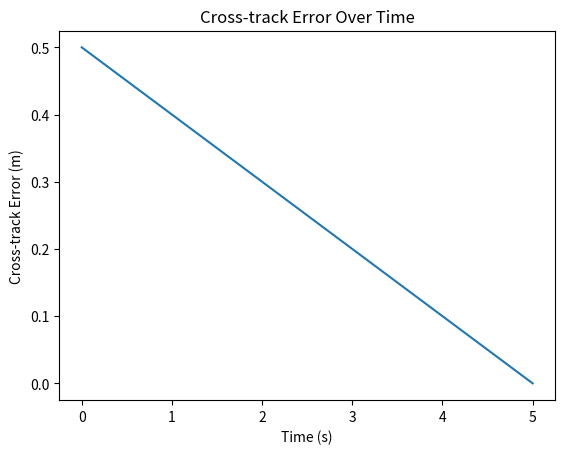

Reproduce this figure in Python.
import matplotlib.pyplot as plt

# Example time and cross-track error data
time = [0, 1, 2, 3, 4, 5]
cross_track_error = [0.5, 0.4, 0.3, 0.2, 0.1, 0.0]

plt.plot(time, cross_track_error)
plt.xlabel('Time (s)')
plt.ylabel('Cross-track Error (m)')
plt.title('Cross-track Error Over Time')
plt.show()
